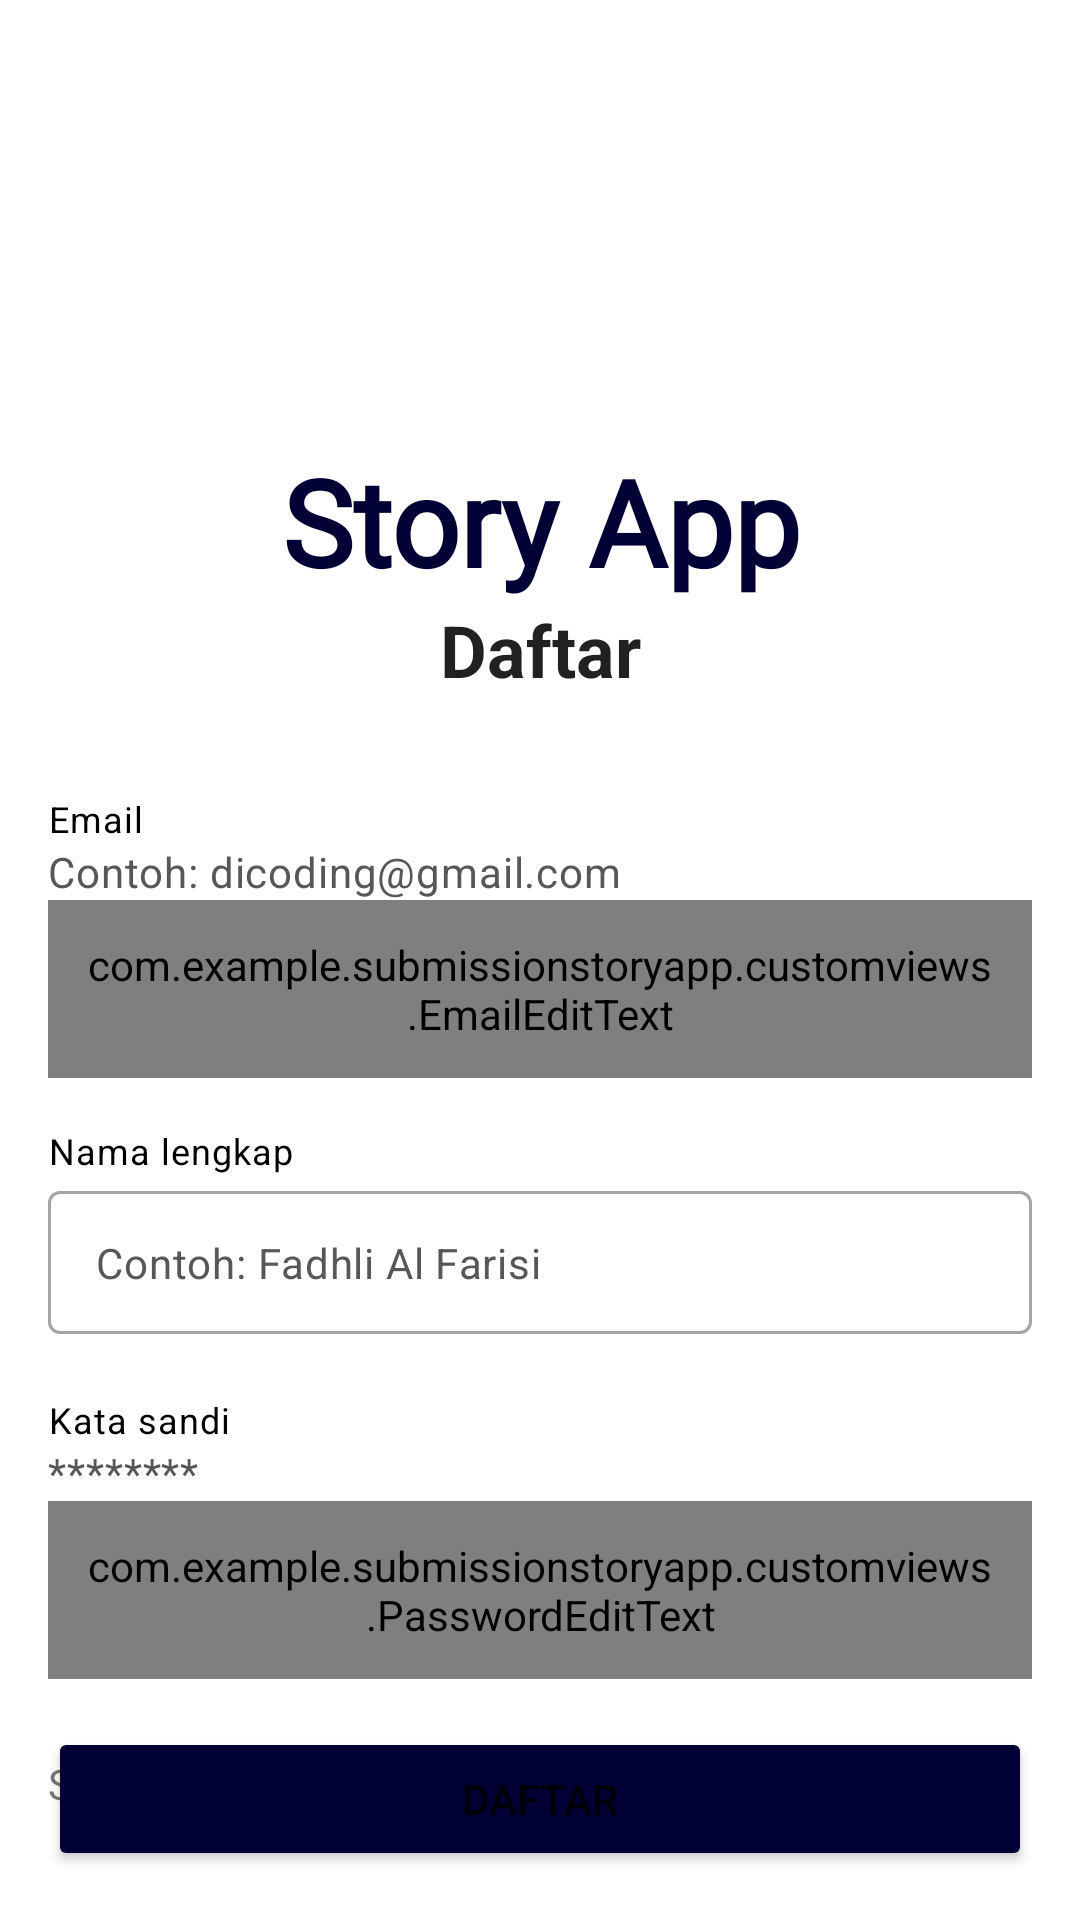

Reconstruct the res/layout file that produces this screen, plus the resources it refers to.
<!-- AndroidManifest.xml: application theme Theme.SubmissionStoryApp -->
<!-- res/layout/activity_register.xml -->
<?xml version="1.0" encoding="utf-8"?>
<androidx.constraintlayout.widget.ConstraintLayout xmlns:android="http://schemas.android.com/apk/res/android"
    xmlns:app="http://schemas.android.com/apk/res-auto"
    xmlns:tools="http://schemas.android.com/tools"
    android:layout_width="match_parent"
    android:layout_height="match_parent"
    android:padding="16dp"
    tools:context=".ui.register.RegisterActivity">
    <ProgressBar
        android:id="@+id/progress_bar"
        android:layout_width="wrap_content"
        android:layout_height="wrap_content"
        android:visibility="gone"
        app:layout_constraintBottom_toBottomOf="parent"
        app:layout_constraintEnd_toEndOf="parent"
        app:layout_constraintStart_toStartOf="parent"
        app:layout_constraintTop_toTopOf="parent" />
    <TextView
        android:id="@+id/textView2"
        android:layout_width="0dp"
        android:layout_height="wrap_content"
        android:fontFamily="@font/aclonica"
        android:textColor="@color/logo"
        android:textStyle="bold"
        android:text="@string/story_app"
        android:textAlignment="center"
        android:textSize="40sp"
        app:layout_constraintBottom_toTopOf="@+id/textView3"
        app:layout_constraintEnd_toEndOf="parent"
        app:layout_constraintStart_toStartOf="parent" />

    <TextView
        android:id="@+id/textView3"
        style="@style/TextAppearance.MaterialComponents.Headline5"
        android:layout_width="0dp"
        android:layout_height="wrap_content"
        android:layout_marginBottom="32dp"
        android:textStyle="bold"
        android:text="@string/daftar"
        android:textAlignment="center"
        app:layout_constraintBottom_toTopOf="@+id/text_label_email"
        app:layout_constraintEnd_toEndOf="parent"
        app:layout_constraintStart_toStartOf="parent" />

    <com.google.android.material.textview.MaterialTextView
        android:id="@+id/text_label_email"
        android:layout_width="0dp"
        android:layout_height="wrap_content"
        android:labelFor="@id/layout_email"
        android:lineSpacingExtra="3sp"
        android:text="@string/email"
        android:textAppearance="@style/field_label"
        app:layout_constraintBottom_toTopOf="@+id/layout_email"
        app:layout_constraintEnd_toEndOf="parent"
        app:layout_constraintStart_toStartOf="parent" />

    <com.google.android.material.textfield.TextInputLayout
        android:id="@+id/layout_email"
        style="@style/Widget.MaterialComponents.TextInputLayout.OutlinedBox.Dense"
        android:layout_width="0dp"
        android:layout_height="wrap_content"
        app:boxStrokeColor="@color/color_state_field"
        app:expandedHintEnabled="false"
        app:layout_constraintBottom_toBottomOf="parent"
        app:layout_constraintEnd_toEndOf="parent"
        app:layout_constraintStart_toStartOf="parent"
        app:layout_constraintTop_toTopOf="parent"
        app:placeholderText="Contoh: dicoding@gmail.com"
        app:placeholderTextAppearance="@style/hint_text"
        app:placeholderTextColor="@color/black_50">

        <com.example.submissionstoryapp.customviews.EmailEditText
            android:id="@+id/et_email"
            android:layout_width="match_parent"
            android:layout_height="wrap_content"
            android:padding="12dp"
            android:textColor="@color/black_100" />
    </com.google.android.material.textfield.TextInputLayout>

    <com.google.android.material.textview.MaterialTextView
        android:id="@+id/text_label_nama"
        android:layout_width="0dp"
        android:layout_height="wrap_content"
        android:layout_marginTop="16dp"
        android:lineSpacingExtra="3sp"
        android:text="@string/nama_lengkap"
        android:textAppearance="@style/field_label"
        android:labelFor="@id/layout_nama"
        app:layout_constraintEnd_toEndOf="parent"
        app:layout_constraintStart_toStartOf="parent"
        app:layout_constraintTop_toBottomOf="@+id/layout_email" />

    <com.google.android.material.textfield.TextInputLayout
        android:id="@+id/layout_nama"
        style="@style/Widget.MaterialComponents.TextInputLayout.OutlinedBox.Dense"
        android:layout_width="0dp"
        android:layout_height="wrap_content"
        app:boxStrokeColor="@color/color_state_field"
        app:expandedHintEnabled="false"
        app:placeholderText="Contoh: Fadhli Al Farisi"
        app:placeholderTextAppearance="@style/hint_text"
        app:placeholderTextColor="@color/color_state_placeholder"
        app:errorEnabled="true"
        app:layout_constraintEnd_toEndOf="@id/text_label_nama"
        app:layout_constraintStart_toStartOf="@id/text_label_nama"
        app:layout_constraintTop_toBottomOf="@id/text_label_nama">

        <com.google.android.material.textfield.TextInputEditText
            android:id="@+id/et_nama"
            android:layout_width="match_parent"
            android:layout_height="wrap_content"
            android:inputType="textPersonName"
            android:textColor="@color/black_100" />
    </com.google.android.material.textfield.TextInputLayout>

    <com.google.android.material.textview.MaterialTextView
        android:id="@+id/text_label_password"
        android:layout_width="0dp"
        android:layout_height="wrap_content"
        android:labelFor="@id/layout_email"
        android:lineSpacingExtra="3sp"
        android:text="@string/kata_sandi"
        android:textAppearance="@style/field_label"
        app:layout_constraintTop_toBottomOf="@+id/layout_nama"
        app:layout_constraintEnd_toEndOf="parent"
        app:layout_constraintStart_toStartOf="parent" />

    <com.google.android.material.textfield.TextInputLayout
        android:id="@+id/layout_pass"
        style="@style/Widget.MaterialComponents.TextInputLayout.OutlinedBox.Dense"
        android:layout_width="0dp"
        android:layout_height="wrap_content"
        app:expandedHintEnabled="false"
        app:placeholderText="********"
        app:placeholderTextAppearance="@style/hint_text"
        app:placeholderTextColor="@color/black_50"
        app:boxStrokeColor="@color/color_state_field"
        app:layout_constraintEnd_toEndOf="@id/text_label_password"
        app:layout_constraintStart_toStartOf="@id/text_label_password"
        app:layout_constraintTop_toBottomOf="@id/text_label_password">

        <com.example.submissionstoryapp.customviews.PasswordEditText
            android:id="@+id/et_pass"
            android:layout_width="match_parent"
            android:layout_height="wrap_content"
            android:padding="12dp"
            android:textColor="@color/black_100" />
    </com.google.android.material.textfield.TextInputLayout>

    <Button
        android:id="@+id/btn_daftar"
        android:layout_width="0dp"
        android:layout_height="wrap_content"
        android:layout_marginTop="16dp"
        android:text="@string/daftar"
        android:backgroundTint="@color/logo"
        app:layout_constraintEnd_toEndOf="parent"
        app:layout_constraintStart_toStartOf="parent"
        app:layout_constraintTop_toBottomOf="@+id/layout_pass" />

    <TextView
        android:id="@+id/tv_to_masuk"
        android:layout_width="0dp"
        android:layout_height="wrap_content"
        android:layout_marginBottom="20dp"
        android:text="@string/to_masuk"
        app:layout_constraintBottom_toBottomOf="parent"
        app:layout_constraintEnd_toEndOf="parent"
        app:layout_constraintStart_toStartOf="parent" />
</androidx.constraintlayout.widget.ConstraintLayout>
<!-- resources referenced by this layout -->
<resources>
  <color name="black_100">#060606</color>
  <color name="black_50">#575757</color>
  <color name="logo">#000035</color>
  <string name="daftar">Daftar</string>
  <string name="email">Email</string>
  <string name="kata_sandi">Kata sandi</string>
  <string name="nama_lengkap">Nama lengkap</string>
  <string name="story_app">Story App</string>
  <string name="to_masuk">Sudah punya akun? <font color="#0c87f2">Klik untuk masuk!</font></string>
  <style name="field_label">
          <item name="android:textSize">
              12sp
          </item>
          <item name="android:letterSpacing">
              0.03
          </item>
          <item name="android:textColor">
              #000000
          </item>
      </style>
  <style name="hint_text">
          <item name="android:textSize">
              14sp
          </item>
          <item name="android:letterSpacing">
              0.02
          </item>
          <item name="placeholderTextColor">
              @color/color_state_placeholder
          </item>
      </style>
  <style name="Theme.SubmissionStoryApp" parent="Theme.MaterialComponents.Light.NoActionBar">
          
          <item name="colorPrimary">@color/purple_500</item>
          <item name="colorPrimaryVariant">@color/white</item>
          <item name="colorOnPrimary">@color/white</item>
          
          <item name="colorSecondary">@color/logo</item>
          <item name="colorSecondaryVariant">@color/teal_700</item>
          <item name="colorOnSecondary">@color/white</item>
          
          <item name="android:statusBarColor">@color/black</item>
          
      </style>
  <color name="purple_500">#FF6200EE</color>
  <color name="white">#FFFFFFFF</color>
  <color name="teal_700">#FF018786</color>
  <color name="black">#FF000000</color>
</resources>
